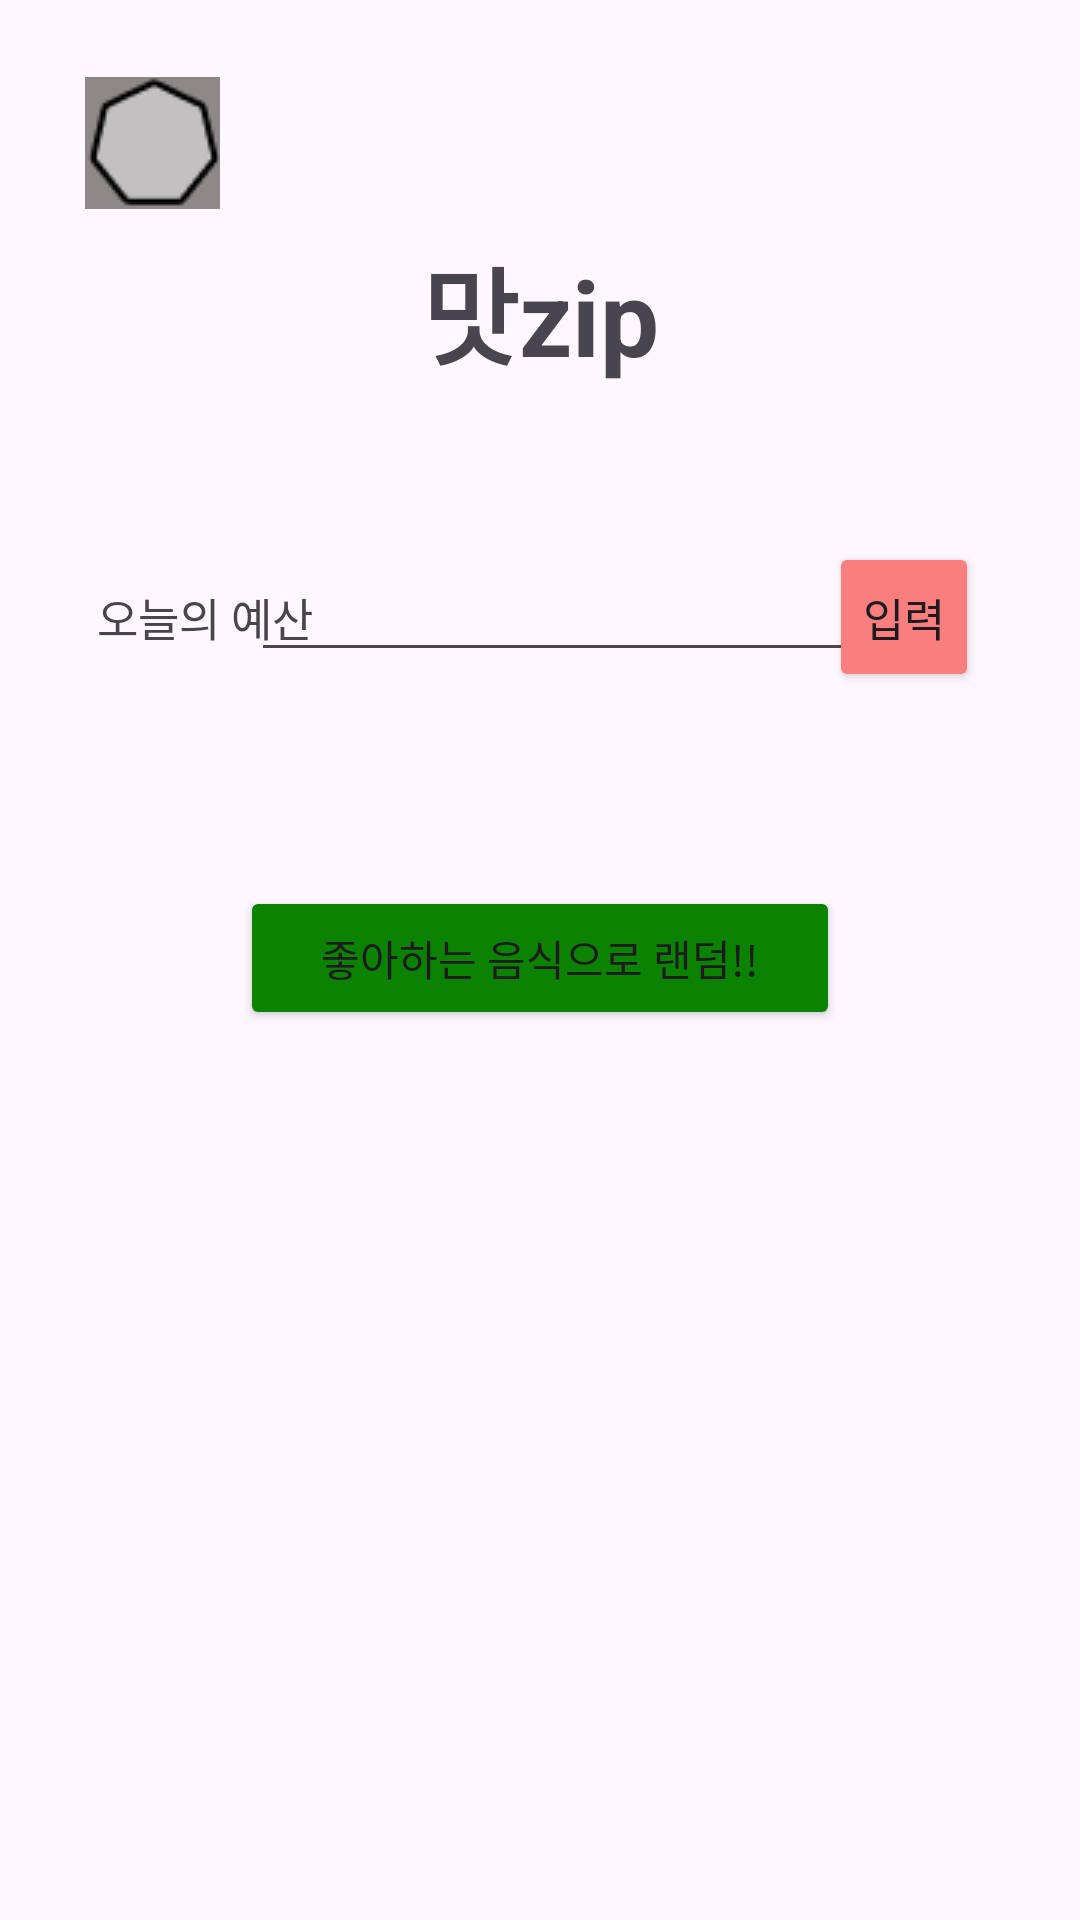

Layout XML and referenced resources for this Android screen:
<!-- AndroidManifest.xml: application theme Theme.SearchMabzip -->
<!-- res/layout/activity_main.xml -->
<?xml version="1.0" encoding="utf-8"?>
<androidx.constraintlayout.widget.ConstraintLayout xmlns:android="http://schemas.android.com/apk/res/android"
    xmlns:app="http://schemas.android.com/apk/res-auto"
    xmlns:tools="http://schemas.android.com/tools"
    android:id="@+id/main"
    android:layout_width="match_parent"
    android:layout_height="match_parent"
    android:backgroundTint="#330E0E"
    tools:context=".MainActivity">

    <ImageButton
        android:id="@+id/set"
        android:layout_width="45dp"
        android:layout_height="44dp"
        android:background="@android:color/transparent"
        app:layout_constraintBottom_toBottomOf="parent"
        app:layout_constraintEnd_toEndOf="parent"
        app:layout_constraintHorizontal_bias="0.09"
        app:layout_constraintStart_toStartOf="parent"
        app:layout_constraintTop_toTopOf="parent"
        app:layout_constraintVertical_bias="0.043"
        app:srcCompat="@drawable/setting" />



    <EditText
        android:id="@+id/editTextNumberSigned"
        android:layout_width="wrap_content"
        android:layout_height="wrap_content"
        android:ems="10"
        android:inputType="numberSigned"
        app:layout_constraintBottom_toBottomOf="parent"
        app:layout_constraintEnd_toEndOf="parent"
        app:layout_constraintHorizontal_bias="0.557"
        app:layout_constraintStart_toStartOf="parent"
        app:layout_constraintTop_toTopOf="parent"
        app:layout_constraintVertical_bias="0.305" />

    <TextView
        android:id="@+id/yesanText"
        android:layout_width="wrap_content"
        android:layout_height="wrap_content"
        android:text="오늘의 예산"
        android:textSize="15dp"
        app:layout_constraintBottom_toBottomOf="parent"
        app:layout_constraintEnd_toEndOf="parent"
        app:layout_constraintHorizontal_bias="0.112"
        app:layout_constraintStart_toStartOf="parent"
        app:layout_constraintTop_toTopOf="parent"
        app:layout_constraintVertical_bias="0.315" />

    <Button
        android:id="@+id/button2"
        android:layout_width="200dp"
        android:layout_height="wrap_content"
        android:backgroundTint="#0B8300"
        android:text="좋아하는 음식으로 랜덤!!"
        app:layout_constraintBottom_toBottomOf="parent"
        app:layout_constraintEnd_toEndOf="parent"
        app:layout_constraintStart_toStartOf="parent"
        app:layout_constraintTop_toTopOf="parent"
        app:layout_constraintVertical_bias="0.499" />

    <Button
        android:id="@+id/inputValue"
        android:layout_width="50dp"
        android:layout_height="50dp"
        android:backgroundTint="#FA7E7E"
        android:padding="0dp"
        android:text="입력"
        android:textSize="15sp"
        app:layout_constraintBottom_toBottomOf="parent"
        app:layout_constraintEnd_toEndOf="parent"
        app:layout_constraintHorizontal_bias="0.891"
        app:layout_constraintStart_toStartOf="parent"
        app:layout_constraintTop_toTopOf="parent"
        app:layout_constraintVertical_bias="0.306" />

    <TextView
        android:id="@+id/textView8"
        android:layout_width="wrap_content"
        android:layout_height="wrap_content"
        android:text="맛zip"
        android:textSize="35sp"
        android:textStyle="bold"
        app:layout_constraintBottom_toBottomOf="parent"
        app:layout_constraintEnd_toEndOf="parent"
        app:layout_constraintStart_toStartOf="parent"
        app:layout_constraintTop_toTopOf="parent"
        app:layout_constraintVertical_bias="0.133" />

</androidx.constraintlayout.widget.ConstraintLayout>
<!-- resources referenced by this layout -->
<resources>
  <!-- drawable setting: png bitmap (drawable, 1853 bytes) -->
  <style name="Theme.SearchMabzip" parent="Base.Theme.SearchMabzip" />
  <style name="Base.Theme.SearchMabzip" parent="Theme.Material3.DayNight.NoActionBar">
          
          
      </style>
</resources>
